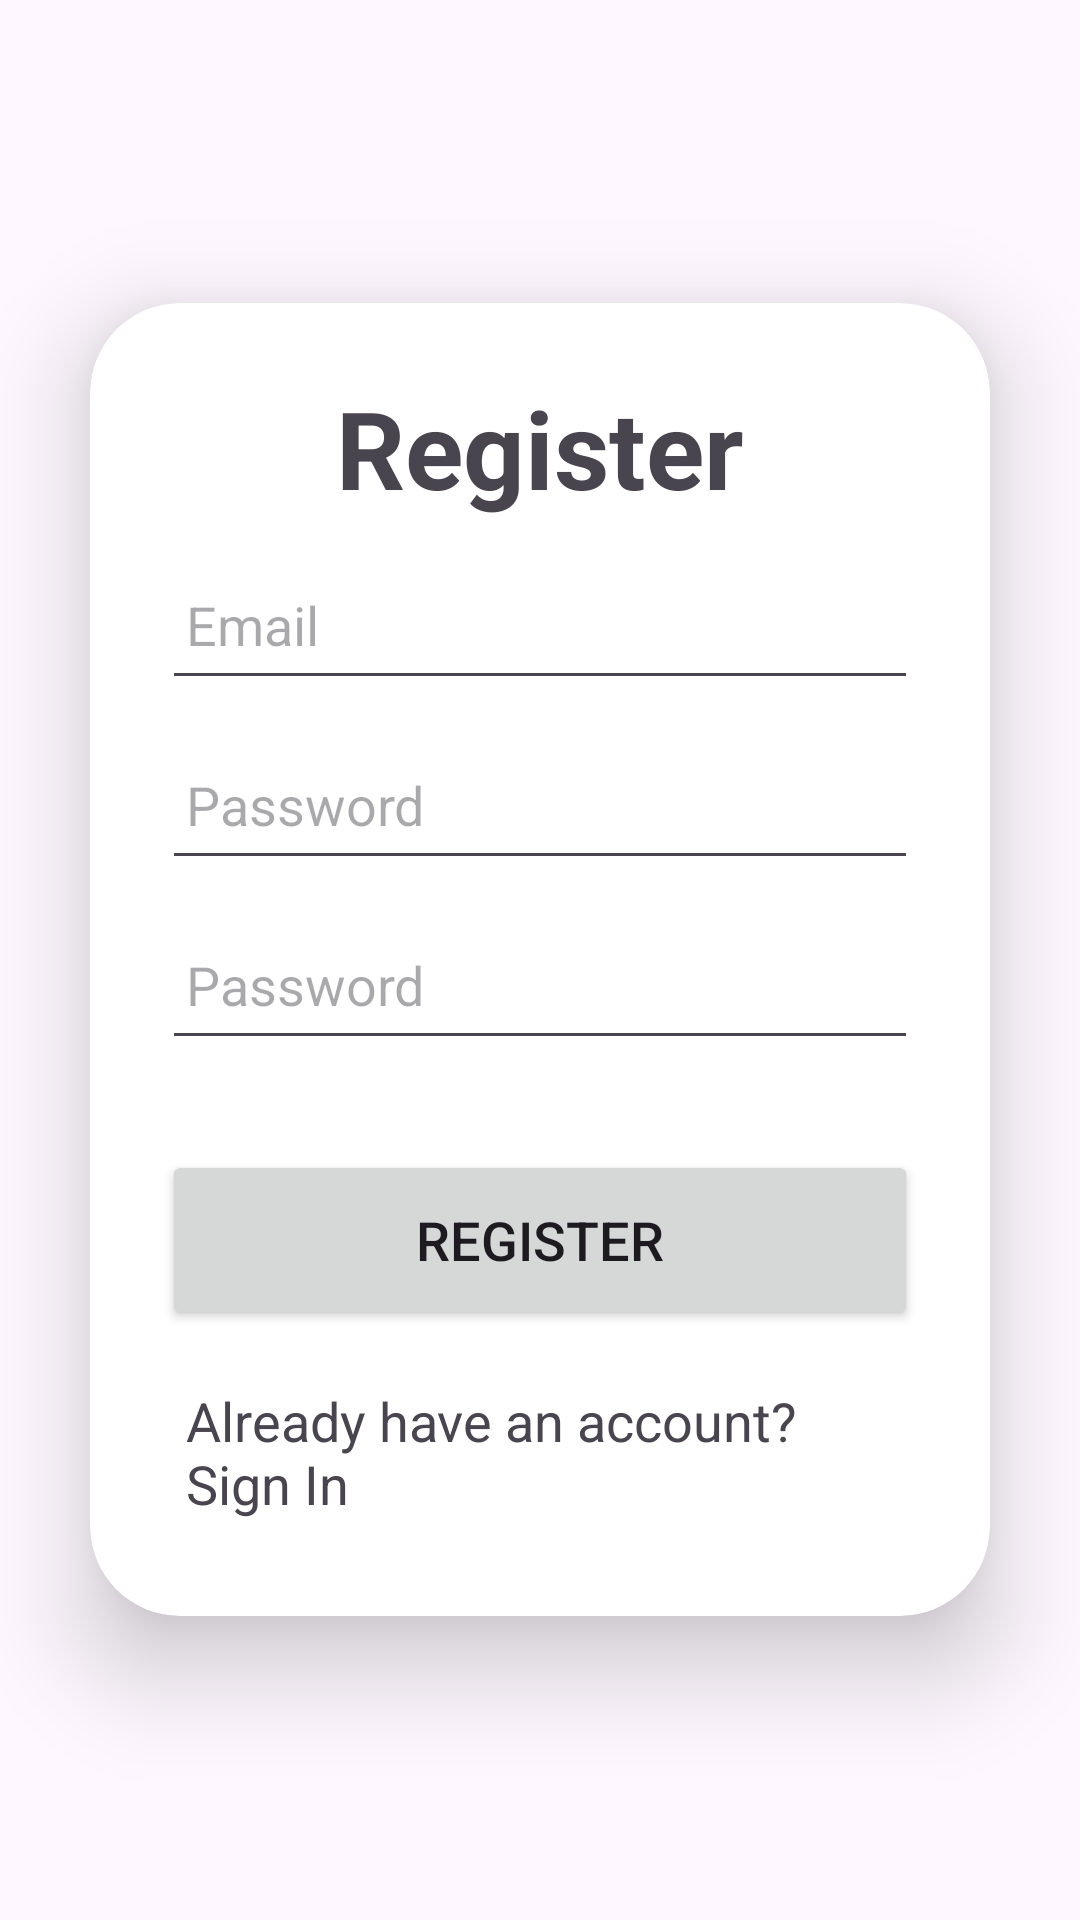

Here is an Android app screen rendered from its layout file. Give the layout XML and the strings, colors and styles it references.
<!-- AndroidManifest.xml: application theme Theme.AplikasiDiskon -->
<!-- res/layout/activity_register.xml -->
<?xml version="1.0" encoding="utf-8"?>
<LinearLayout xmlns:android="http://schemas.android.com/apk/res/android"
    xmlns:app="http://schemas.android.com/apk/res-auto"
    xmlns:tools="http://schemas.android.com/tools"
    android:layout_width="match_parent"
    android:layout_height="match_parent"
    android:orientation="vertical"
    android:gravity="center"
    tools:context=".RegisterActivity">

    <androidx.cardview.widget.CardView
        android:layout_width="match_parent"
        android:layout_height="wrap_content"
        android:layout_margin="30dp"
        app:cardCornerRadius="30dp"
        app:cardElevation="20dp">

        <LinearLayout
            android:layout_width="match_parent"
            android:layout_height="wrap_content"
            android:orientation="vertical"
            android:layout_gravity="center_horizontal"
            android:padding="24dp"
            android:backgroundTint="@color/white">

            <TextView
                android:layout_width="match_parent"
                android:layout_height="wrap_content"
                android:text="Register"
                android:textSize="36sp"
                android:textAlignment="center"
                android:textStyle="bold"/>

            <EditText
                android:layout_width="match_parent"
                android:layout_height="50dp"
                android:id="@+id/signUpEmail"
                android:layout_marginTop="10dp"
                android:padding="8dp"
                android:hint="Email"
                android:inputType="textEmailAddress"
                android:drawablePadding="8dp"/>

            <EditText
                android:layout_width="match_parent"
                android:layout_height="50dp"
                android:id="@+id/signUpPassword"
                android:layout_marginTop="10dp"
                android:padding="8dp"
                android:hint="Password"
                android:drawablePadding="8dp"
                android:inputType="textPassword"/>

            <EditText
                android:layout_width="match_parent"
                android:layout_height="50dp"
                android:id="@+id/signUpConfirmPassword"
                android:layout_marginTop="10dp"
                android:padding="8dp"
                android:hint="Password"
                android:drawablePadding="8dp"
                android:inputType="textPassword"/>

            <Button
                android:layout_width="match_parent"
                android:layout_height="60dp"
                android:text="Register"
                android:id="@+id/registerButton"
                android:textSize="18sp"
                android:layout_marginTop="30dp"
                app:cornerRadius="20dp"/>

            <TextView
                android:layout_width="wrap_content"
                android:layout_height="wrap_content"
                android:id="@+id/loginRedirectText"
                android:text="Already have an account? Sign In"
                android:layout_gravity="center"
                android:padding="8dp"
                android:layout_marginTop="10dp"
                android:textSize="18sp"/>

        </LinearLayout>


    </androidx.cardview.widget.CardView>

</LinearLayout>
<!-- resources referenced by this layout -->
<resources>
  <style name="Theme.AplikasiDiskon" parent="Base.Theme.AplikasiDiskon" />
  <style name="Base.Theme.AplikasiDiskon" parent="Theme.Material3.DayNight.NoActionBar">
          
          
      </style>
  <!-- not gathered from this repository: default colours our renderer supplied (Android Studio template values) -->
  <color name="white">#FFFFFFFF</color>
</resources>
